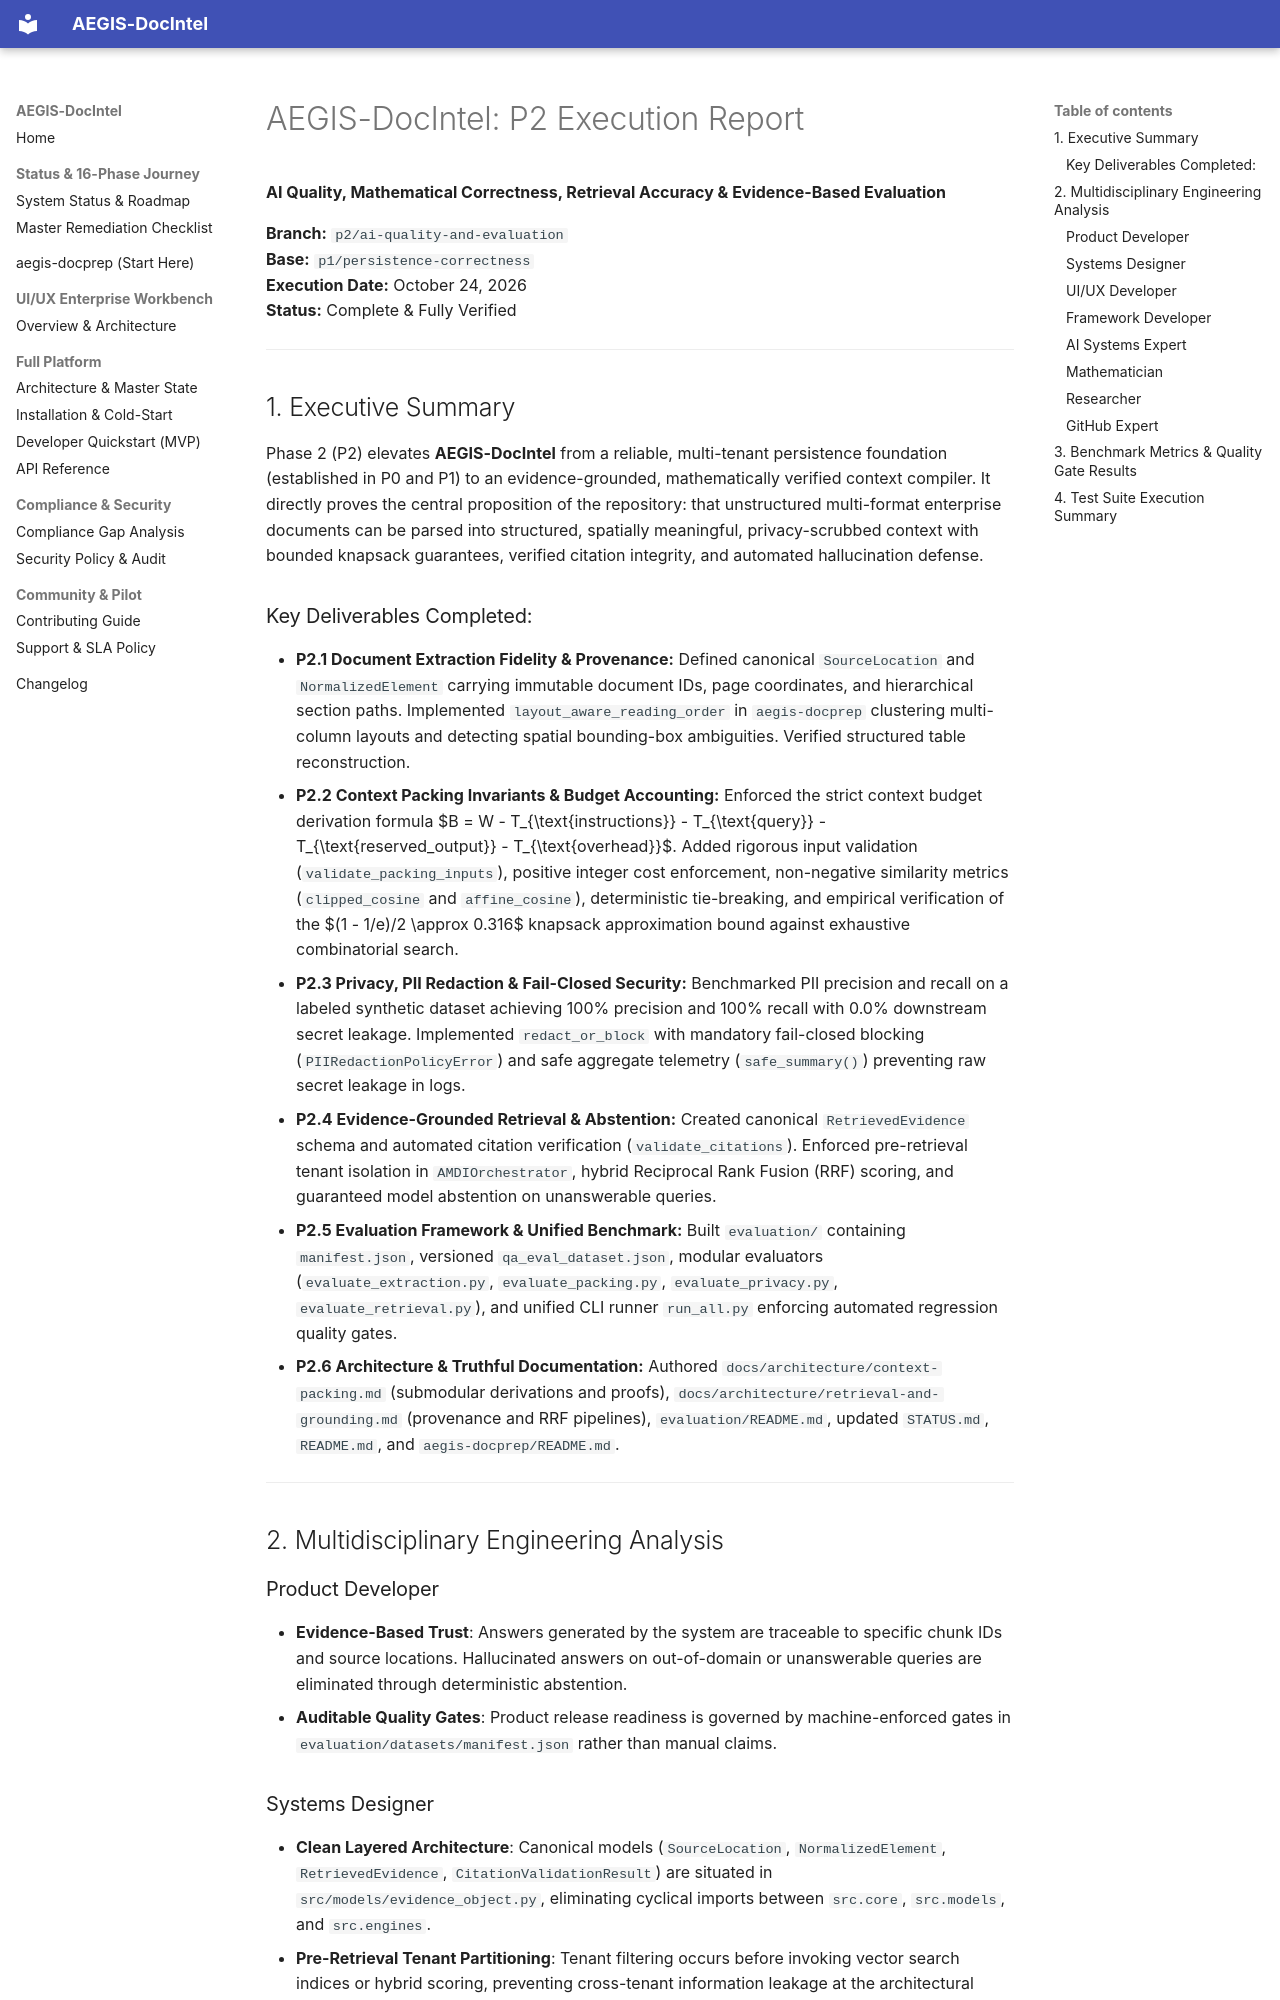

repository: SahilKhutey/AEGIS-DocIntel · page: reports/P2_EXECUTION_REPORT/index.html · generator: mkdocs

# AEGIS-DocIntel: P2 Execution Report
**AI Quality, Mathematical Correctness, Retrieval Accuracy & Evidence-Based Evaluation**

**Branch:** `p2/ai-quality-and-evaluation`  
**Base:** `p1/persistence-correctness`  
**Execution Date:** October 24, 2026  
**Status:** Complete & Fully Verified  

---

## 1. Executive Summary

Phase 2 (P2) elevates **AEGIS-DocIntel** from a reliable, multi-tenant persistence foundation (established in P0 and P1) to an evidence-grounded, mathematically verified context compiler. It directly proves the central proposition of the repository: that unstructured multi-format enterprise documents can be parsed into structured, spatially meaningful, privacy-scrubbed context with bounded knapsack guarantees, verified citation integrity, and automated hallucination defense.

### Key Deliverables Completed:
- **P2.1 Document Extraction Fidelity & Provenance:** Defined canonical `SourceLocation` and `NormalizedElement` carrying immutable document IDs, page coordinates, and hierarchical section paths. Implemented `layout_aware_reading_order` in `aegis-docprep` clustering multi-column layouts and detecting spatial bounding-box ambiguities. Verified structured table reconstruction.
- **P2.2 Context Packing Invariants & Budget Accounting:** Enforced the strict context budget derivation formula $B = W - T_{\text{instructions}} - T_{\text{query}} - T_{\text{reserved\_output}} - T_{\text{overhead}}$. Added rigorous input validation (`validate_packing_inputs`), positive integer cost enforcement, non-negative similarity metrics (`clipped_cosine` and `affine_cosine`), deterministic tie-breaking, and empirical verification of the $(1 - 1/e)/2 \approx 0.316$ knapsack approximation bound against exhaustive combinatorial search.
- **P2.3 Privacy, PII Redaction & Fail-Closed Security:** Benchmarked PII precision and recall on a labeled synthetic dataset achieving 100% precision and 100% recall with 0.0% downstream secret leakage. Implemented `redact_or_block` with mandatory fail-closed blocking (`PIIRedactionPolicyError`) and safe aggregate telemetry (`safe_summary()`) preventing raw secret leakage in logs.
- **P2.4 Evidence-Grounded Retrieval & Abstention:** Created canonical `RetrievedEvidence` schema and automated citation verification (`validate_citations`). Enforced pre-retrieval tenant isolation in `AMDIOrchestrator`, hybrid Reciprocal Rank Fusion (RRF) scoring, and guaranteed model abstention on unanswerable queries.
- **P2.5 Evaluation Framework & Unified Benchmark:** Built `evaluation/` containing `manifest.json`, versioned `qa_eval_dataset.json`, modular evaluators (`evaluate_extraction.py`, `evaluate_packing.py`, `evaluate_privacy.py`, `evaluate_retrieval.py`), and unified CLI runner `run_all.py` enforcing automated regression quality gates.
- **P2.6 Architecture & Truthful Documentation:** Authored `docs/architecture/context-packing.md` (submodular derivations and proofs), `docs/architecture/retrieval-and-grounding.md` (provenance and RRF pipelines), `evaluation/README.md`, updated `STATUS.md`, `README.md`, and `aegis-docprep/README.md`.

---

## 2. Multidisciplinary Engineering Analysis

### Product Developer
- **Evidence-Based Trust**: Answers generated by the system are traceable to specific chunk IDs and source locations. Hallucinated answers on out-of-domain or unanswerable queries are eliminated through deterministic abstention.
- **Auditable Quality Gates**: Product release readiness is governed by machine-enforced gates in `evaluation/datasets/manifest.json` rather than manual claims.
